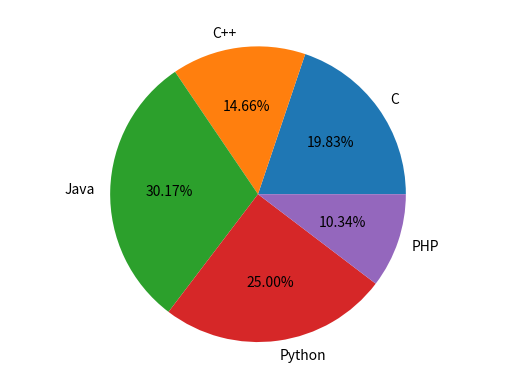

Recreate this plot in Python.
import matplotlib.pyplot as plt
import numpy as np
plt.axis('equal')
langs = ['C', 'C++', 'Java', 'Python', 'PHP']
students = [23,17,35,29,12]
plt.pie(students,labels=langs,autopct='%1.2f%%')
plt.show()